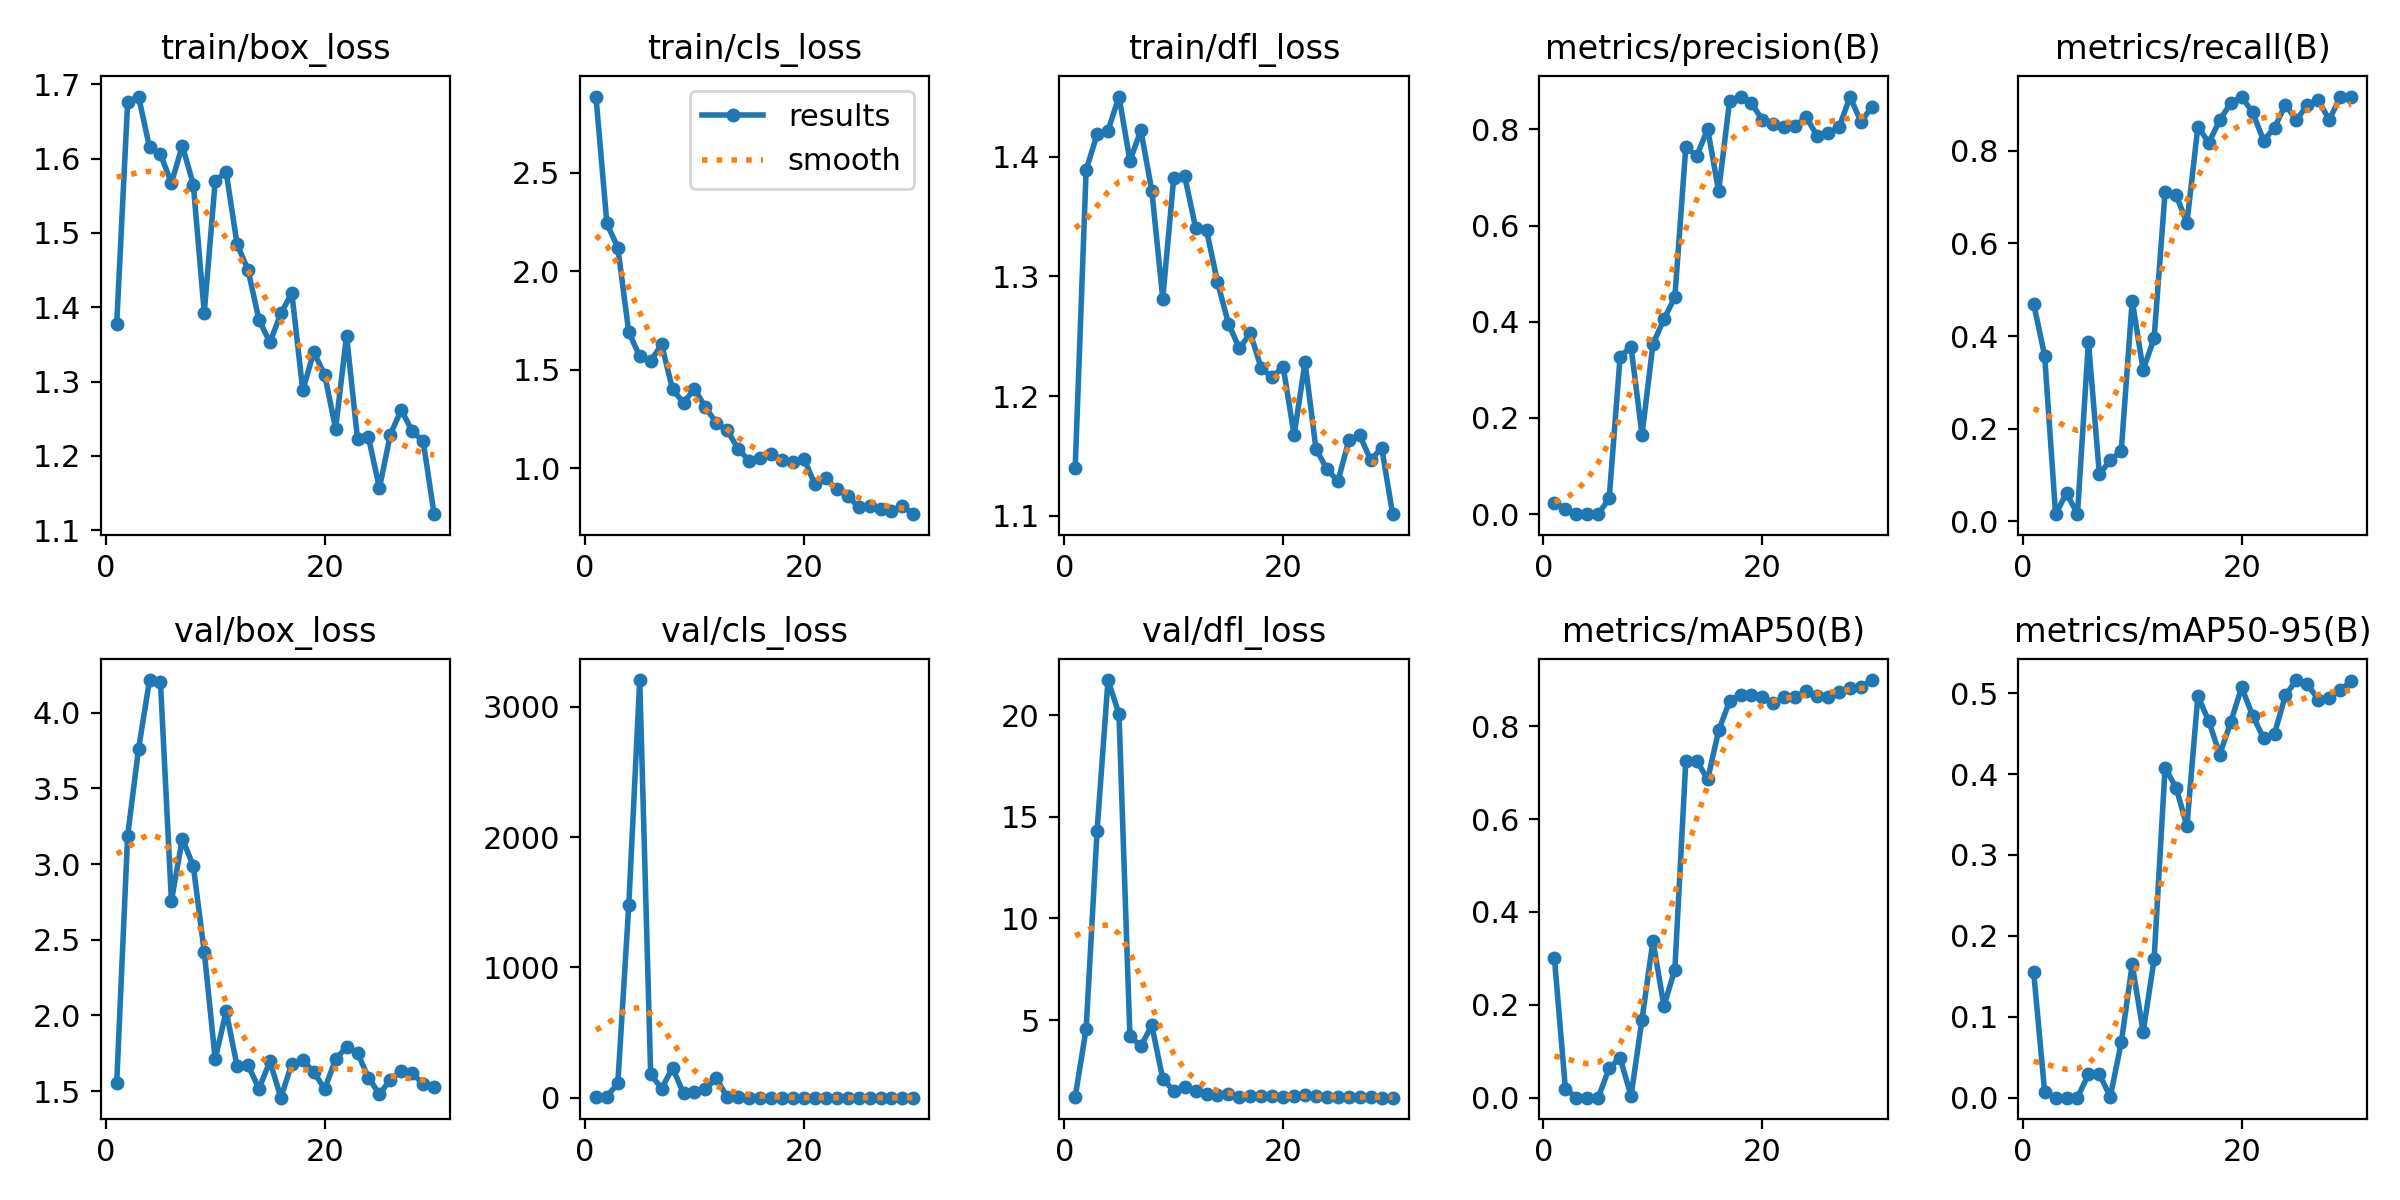

Values plotted in this chart, from the file beside it:
epoch, time, train/box_loss, train/cls_loss, train/dfl_loss, metrics/precision(B), metrics/recall(B), metrics/mAP50(B), metrics/mAP50-95(B), val/box_loss, val/cls_loss, val/dfl_loss, lr/pg0, lr/pg1, lr/pg2
1, 216.4, 1.377, 2.887, 1.14, 0.02345, 0.4697, 0.3002, 0.155, 1.553, 4.158, 1.227, 0.0883, 0.0013, 0.0013
2, 400.6, 1.675, 2.243, 1.389, 0.01174, 0.3576, 0.01932, 0.00735, 3.187, 9.353, 4.561, 0.07561, 0.002611, 0.002611
3, 587.1, 1.683, 2.119, 1.419, 4e-05, 0.01515, 2e-05, 1e-05, 3.76, 112, 14.32, 0.06283, 0.003829, 0.003829
4, 770.9, 1.615, 1.69, 1.422, 0.00014, 0.06061, 0.00012, 3e-05, 4.214, 1478, 21.72, 0.04996, 0.004955, 0.004955
5, 960.5, 1.606, 1.567, 1.45, 6e-05, 0.01515, 3e-05, 1e-05, 4.199, 3204, 20.05, 0.03699, 0.005989, 0.005989
6, 1147, 1.567, 1.543, 1.397, 0.03278, 0.3881, 0.0639, 0.02912, 2.757, 180.8, 4.197, 0.02393, 0.006931, 0.006931
7, 1332, 1.617, 1.628, 1.422, 0.3276, 0.1014, 0.08514, 0.02896, 3.168, 70.98, 3.725, 0.01078, 0.007779, 0.007779
8, 1514, 1.565, 1.399, 1.372, 0.3475, 0.1318, 0.00393, 0.00112, 2.986, 229.6, 4.74, 0.00769, 0.00769, 0.00769
9, 1697, 1.393, 1.332, 1.281, 0.1649, 0.1515, 0.1684, 0.06821, 2.42, 34.46, 2.109, 0.00736, 0.00736, 0.00736
10, 1884, 1.57, 1.402, 1.382, 0.3536, 0.4767, 0.3378, 0.1646, 1.711, 46.91, 1.528, 0.00703, 0.00703, 0.00703
11, 2070, 1.582, 1.309, 1.384, 0.4053, 0.3268, 0.1975, 0.08112, 2.028, 66.66, 1.716, 0.0067, 0.0067, 0.0067
12, 2258, 1.485, 1.229, 1.341, 0.451, 0.3951, 0.276, 0.1709, 1.664, 150.6, 1.506, 0.00637, 0.00637, 0.00637
13, 2441, 1.45, 1.192, 1.338, 0.7633, 0.7104, 0.7248, 0.4078, 1.671, 2.434, 1.363, 0.00604, 0.00604, 0.00604
14, 2623, 1.383, 1.095, 1.295, 0.7448, 0.7051, 0.7258, 0.3833, 1.518, 4.261, 1.331, 0.00571, 0.00571, 0.00571
15, 2803, 1.353, 1.038, 1.261, 0.8006, 0.6449, 0.6854, 0.3358, 1.697, 2.109, 1.361, 0.00538, 0.00538, 0.00538
16, 2982, 1.392, 1.05, 1.24, 0.6712, 0.852, 0.791, 0.4965, 1.457, 1.215, 1.217, 0.00505, 0.00505, 0.00505
17, 3160, 1.419, 1.073, 1.253, 0.8586, 0.8179, 0.8538, 0.465, 1.682, 1.411, 1.288, 0.00472, 0.00472, 0.00472
18, 3338, 1.288, 1.043, 1.223, 0.8682, 0.8667, 0.8683, 0.424, 1.703, 1.04, 1.28, 0.00439, 0.00439, 0.00439
19, 3516, 1.34, 1.032, 1.216, 0.8539, 0.9031, 0.8673, 0.464, 1.628, 1.079, 1.257, 0.00406, 0.00406, 0.00406
20, 3690, 1.309, 1.049, 1.224, 0.8199, 0.9167, 0.8622, 0.5072, 1.515, 1.061, 1.205, 0.00373, 0.00373, 0.00373
21, 3859, 1.237, 0.9175, 1.167, 0.8118, 0.8833, 0.85, 0.4722, 1.711, 1.019, 1.275, 0.0034, 0.0034, 0.0034
22, 3974, 1.362, 0.9486, 1.228, 0.8047, 0.8225, 0.8625, 0.4446, 1.793, 1.047, 1.295, 0.00307, 0.00307, 0.00307
23, 4074, 1.223, 0.893, 1.156, 0.8075, 0.85, 0.8625, 0.4501, 1.753, 1.022, 1.281, 0.00274, 0.00274, 0.00274
24, 4176, 1.225, 0.8603, 1.139, 0.8255, 0.9, 0.8752, 0.4972, 1.59, 0.9903, 1.232, 0.00241, 0.00241, 0.00241
25, 4278, 1.157, 0.8003, 1.129, 0.7863, 0.8667, 0.8647, 0.5161, 1.48, 0.9435, 1.195, 0.00208, 0.00208, 0.00208
26, 4380, 1.229, 0.8088, 1.163, 0.7926, 0.8996, 0.8634, 0.5111, 1.576, 0.9292, 1.209, 0.00175, 0.00175, 0.00175
27, 4482, 1.262, 0.7906, 1.167, 0.8041, 0.9099, 0.8731, 0.4919, 1.633, 0.9156, 1.225, 0.00142, 0.00142, 0.00142
28, 4581, 1.233, 0.7821, 1.146, 0.8671, 0.8667, 0.8826, 0.4941, 1.621, 0.8661, 1.223, 0.00109, 0.00109, 0.00109
29, 4681, 1.22, 0.8064, 1.157, 0.8161, 0.9167, 0.8842, 0.5033, 1.545, 0.8393, 1.194, 0.00076, 0.00076, 0.00076
30, 4784, 1.122, 0.7658, 1.101, 0.8462, 0.9174, 0.8996, 0.5146, 1.528, 0.8403, 1.186, 0.00043, 0.00043, 0.00043
